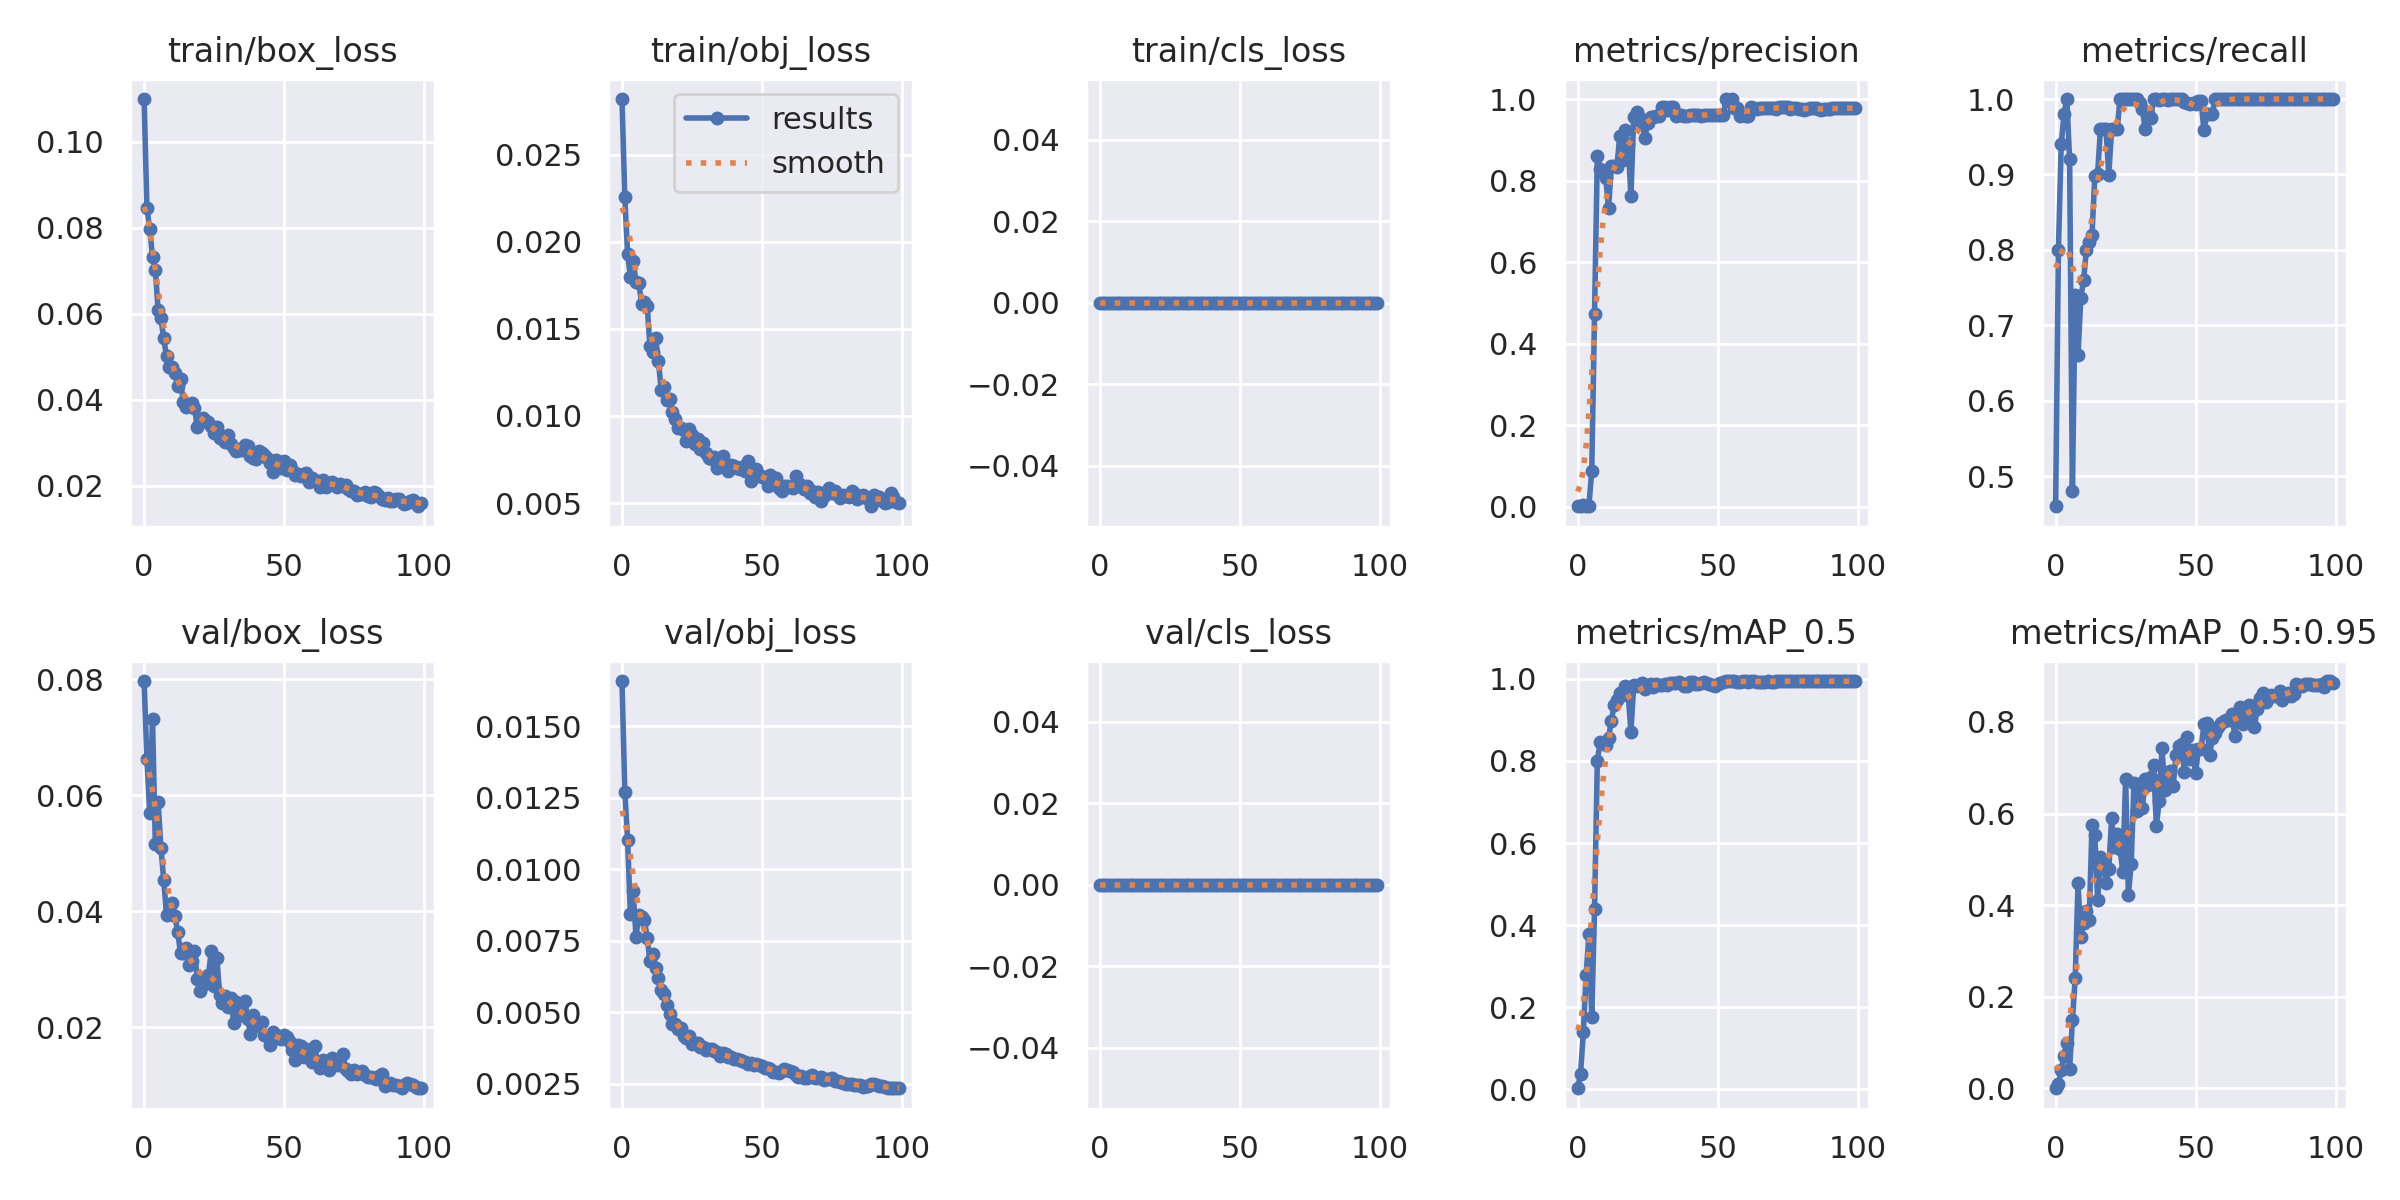

The file beside this chart, header and first rows:
epoch, train/box_loss, train/obj_loss, train/cls_loss, metrics/precision, metrics/recall, metrics/mAP_0.5, metrics/mAP_0.5:0.95, val/box_loss, val/obj_loss, val/cls_loss, x/lr0, x/lr1, x/lr2
0, 0.11, 0.0282, 0, 0.001533, 0.46, 0.001974, 0.0004044, 0.07973, 0.01659, 0, 0.0748, 0.0028, 0.0028
1, 0.08456, 0.02256, 0, 0.00269, 0.8, 0.03654, 0.009096, 0.0663, 0.01272, 0, 0.04864, 0.005644, 0.005644
2, 0.07972, 0.01931, 0, 0.004313, 0.94, 0.1391, 0.04051, 0.05687, 0.01105, 0, 0.02243, 0.00843, 0.00843
3, 0.07328, 0.01801, 0, 0.003267, 0.98, 0.2783, 0.07101, 0.07315, 0.00845, 0, 0.009703, 0.009703, 0.009703
4, 0.07024, 0.0189, 0, 0.003333, 1, 0.3776, 0.1, 0.05165, 0.009242, 0, 0.009703, 0.009703, 0.009703
5, 0.06086, 0.01771, 0, 0.08839, 0.92, 0.1761, 0.04196, 0.05885, 0.007649, 0, 0.009604, 0.009604, 0.009604
6, 0.05903, 0.01766, 0, 0.4736, 0.48, 0.4385, 0.1495, 0.05094, 0.008394, 0, 0.009505, 0.009505, 0.009505
7, 0.05424, 0.01644, 0, 0.8605, 0.7399, 0.8012, 0.24, 0.04543, 0.008325, 0, 0.009406, 0.009406, 0.009406
8, 0.05012, 0.01652, 0, 0.8288, 0.66, 0.8451, 0.4476, 0.03938, 0.008237, 0, 0.009307, 0.009307, 0.009307
9, 0.04766, 0.01632, 0, 0.8215, 0.7363, 0.8427, 0.3311, 0.03984, 0.00761, 0, 0.009208, 0.009208, 0.009208
10, 0.04768, 0.014, 0, 0.8072, 0.76, 0.8382, 0.3607, 0.04147, 0.006801, 0, 0.009109, 0.009109, 0.009109
11, 0.04612, 0.01365, 0, 0.732, 0.8, 0.8562, 0.3866, 0.03915, 0.007045, 0, 0.00901, 0.00901, 0.00901
12, 0.04322, 0.01449, 0, 0.8351, 0.8106, 0.8979, 0.3667, 0.03639, 0.006567, 0, 0.008911, 0.008911, 0.008911
13, 0.0447, 0.01315, 0, 0.837, 0.82, 0.9365, 0.5754, 0.03281, 0.006199, 0, 0.008812, 0.008812, 0.008812
14, 0.03935, 0.0115, 0, 0.8329, 0.8974, 0.9487, 0.5527, 0.03286, 0.005792, 0, 0.008713, 0.008713, 0.008713
15, 0.03835, 0.01167, 0, 0.9103, 0.9, 0.9654, 0.4109, 0.03359, 0.005643, 0, 0.008614, 0.008614, 0.008614
16, 0.03877, 0.01094, 0, 0.8506, 0.96, 0.9619, 0.5041, 0.03076, 0.00524, 0, 0.008515, 0.008515, 0.008515
17, 0.03914, 0.011, 0, 0.9231, 0.9606, 0.9821, 0.4913, 0.03134, 0.004929, 0, 0.008416, 0.008416, 0.008416
18, 0.03816, 0.01021, 0, 0.8897, 0.96, 0.9635, 0.449, 0.03317, 0.004588, 0, 0.008317, 0.008317, 0.008317
19, 0.03365, 0.009844, 0, 0.7627, 0.8999, 0.8715, 0.4785, 0.02829, 0.004599, 0, 0.008218, 0.008218, 0.008218
20, 0.03478, 0.009326, 0, 0.9564, 0.96, 0.9846, 0.5895, 0.02623, 0.00443, 0, 0.008119, 0.008119, 0.008119
21, 0.03582, 0.009311, 0, 0.9692, 0.96, 0.9837, 0.5262, 0.02732, 0.004453, 0, 0.00802, 0.00802, 0.00802
22, 0.03514, 0.009172, 0, 0.9552, 0.96, 0.9843, 0.5544, 0.0279, 0.004155, 0, 0.007921, 0.007921, 0.007921
23, 0.03483, 0.008555, 0, 0.9406, 1, 0.9911, 0.5232, 0.02898, 0.004095, 0, 0.007822, 0.007822, 0.007822
24, 0.03388, 0.009282, 0, 0.9055, 1, 0.976, 0.4727, 0.03322, 0.004172, 0, 0.007723, 0.007723, 0.007723
25, 0.0323, 0.008932, 0, 0.9417, 1, 0.9849, 0.6763, 0.02714, 0.003907, 0, 0.007624, 0.007624, 0.007624
26, 0.03368, 0.00839, 0, 0.9563, 1, 0.9886, 0.4231, 0.03193, 0.003936, 0, 0.007525, 0.007525, 0.007525
27, 0.03105, 0.008683, 0, 0.9568, 1, 0.9812, 0.4905, 0.02551, 0.003941, 0, 0.007426, 0.007426, 0.007426
28, 0.03156, 0.008105, 0, 0.959, 1, 0.9886, 0.6673, 0.02408, 0.003796, 0, 0.007327, 0.007327, 0.007327
29, 0.03021, 0.008471, 0, 0.9591, 1, 0.9854, 0.6066, 0.02539, 0.003776, 0, 0.007228, 0.007228, 0.007228
30, 0.03169, 0.007887, 0, 0.9803, 0.9946, 0.986, 0.6645, 0.02352, 0.003667, 0, 0.007129, 0.007129, 0.007129
31, 0.0297, 0.007598, 0, 0.9801, 0.9871, 0.9883, 0.6128, 0.02509, 0.003708, 0, 0.00703, 0.00703, 0.00703
32, 0.02871, 0.007509, 0, 0.9734, 0.96, 0.9862, 0.6749, 0.02073, 0.003716, 0, 0.006931, 0.006931, 0.006931
33, 0.02814, 0.007619, 0, 0.98, 0.9797, 0.9906, 0.6619, 0.02426, 0.003642, 0, 0.006832, 0.006832, 0.006832
34, 0.0283, 0.006992, 0, 0.9799, 0.9746, 0.9911, 0.6805, 0.02274, 0.003596, 0, 0.006733, 0.006733, 0.006733
35, 0.02823, 0.007179, 0, 0.959, 1, 0.9898, 0.7053, 0.02201, 0.00347, 0, 0.006634, 0.006634, 0.006634
36, 0.02955, 0.007677, 0, 0.9599, 1, 0.9927, 0.5736, 0.02455, 0.003577, 0, 0.006535, 0.006535, 0.006535
37, 0.02918, 0.007194, 0, 0.9615, 0.9987, 0.9898, 0.6264, 0.02147, 0.003552, 0, 0.006436, 0.006436, 0.006436
38, 0.02686, 0.006861, 0, 0.9589, 1, 0.9834, 0.7428, 0.01883, 0.003449, 0, 0.006337, 0.006337, 0.006337
39, 0.02632, 0.007194, 0, 0.9575, 1, 0.983, 0.6513, 0.02213, 0.003428, 0, 0.006238, 0.006238, 0.006238
40, 0.02619, 0.00713, 0, 0.9615, 0.9992, 0.9914, 0.6736, 0.02064, 0.003357, 0, 0.006139, 0.006139, 0.006139
41, 0.02797, 0.007008, 0, 0.9615, 0.9997, 0.9926, 0.6923, 0.02023, 0.003356, 0, 0.00604, 0.00604, 0.00604
42, 0.02753, 0.006945, 0, 0.96, 1, 0.987, 0.6601, 0.02079, 0.003346, 0, 0.005941, 0.005941, 0.005941
43, 0.02707, 0.007048, 0, 0.9596, 1, 0.9866, 0.7273, 0.01871, 0.00328, 0, 0.005842, 0.005842, 0.005842
44, 0.02636, 0.006868, 0, 0.9585, 1, 0.991, 0.7468, 0.01851, 0.003273, 0, 0.005743, 0.005743, 0.005743
45, 0.02517, 0.007416, 0, 0.9605, 1, 0.9918, 0.7519, 0.01691, 0.003208, 0, 0.005644, 0.005644, 0.005644
46, 0.02321, 0.006247, 0, 0.9614, 0.9958, 0.9906, 0.6906, 0.01912, 0.003212, 0, 0.005545, 0.005545, 0.005545
47, 0.02587, 0.006496, 0, 0.9613, 0.9945, 0.9878, 0.7681, 0.01859, 0.00315, 0, 0.005446, 0.005446, 0.005446
48, 0.0244, 0.006947, 0, 0.9613, 0.9933, 0.985, 0.7194, 0.01818, 0.003183, 0, 0.005347, 0.005347, 0.005347
49, 0.02409, 0.006614, 0, 0.9614, 0.9953, 0.9829, 0.7385, 0.01797, 0.003163, 0, 0.005248, 0.005248, 0.005248
50, 0.02584, 0.0065, 0, 0.9613, 0.9938, 0.9878, 0.6887, 0.01864, 0.003126, 0, 0.005149, 0.005149, 0.005149
51, 0.02371, 0.006525, 0, 0.9615, 0.998, 0.9906, 0.7403, 0.0183, 0.003044, 0, 0.00505, 0.00505, 0.00505
52, 0.02472, 0.00598, 0, 0.9614, 0.9969, 0.9914, 0.7417, 0.0175, 0.003063, 0, 0.004951, 0.004951, 0.004951
53, 0.02354, 0.006605, 0, 1, 0.9584, 0.9942, 0.7955, 0.01597, 0.003, 0, 0.004852, 0.004852, 0.004852
54, 0.02256, 0.006217, 0, 0.9945, 0.98, 0.9939, 0.7988, 0.01425, 0.002895, 0, 0.004753, 0.004753, 0.004753
55, 0.02259, 0.006428, 0, 1, 0.98, 0.9942, 0.7281, 0.01694, 0.00291, 0, 0.004654, 0.004654, 0.004654
56, 0.02223, 0.005877, 0, 0.979, 0.98, 0.9942, 0.7653, 0.01675, 0.002865, 0, 0.004555, 0.004555, 0.004555
57, 0.02263, 0.005677, 0, 0.9776, 1, 0.9938, 0.7752, 0.01482, 0.002941, 0, 0.004456, 0.004456, 0.004456
58, 0.02292, 0.005952, 0, 0.9585, 1, 0.9938, 0.7887, 0.0162, 0.003019, 0, 0.004357, 0.004357, 0.004357
59, 0.02082, 0.006005, 0, 0.9603, 1, 0.9942, 0.7986, 0.01492, 0.002977, 0, 0.004258, 0.004258, 0.004258
... 40 more rows
